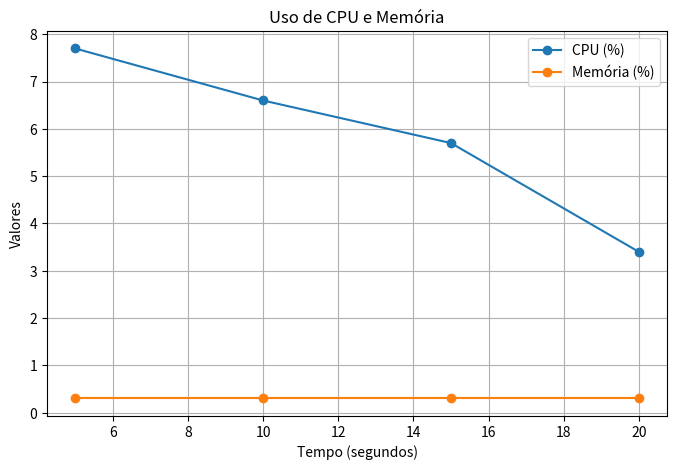

Write the Python code that produced this figure.
import matplotlib.pyplot as plt

# Dados fornecidos
tempos = [5,10,15, 20]
cpu = [7.7,6.6,5.7,3.4]
mem = [0.3,0.3, 0.3, 0.3, ]

plt.figure(figsize=(8,5))
plt.plot(tempos, cpu, marker='o', label="CPU (%)")
plt.plot(tempos, mem, marker='o', label="Memória (%)")
plt.xlabel("Tempo (segundos)")
plt.ylabel("Valores")
plt.title("Uso de CPU e Memória")
plt.legend()
plt.grid(True)
plt.show()
